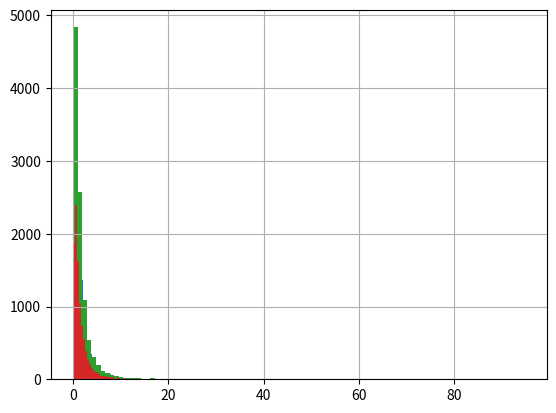

Write Python code to recreate this figure. (Note: this script raises an exception after producing the figure.)
# -*- coding: utf-8 -*-
"""
Created on Fri Jun 18 22:16:50 2021

[redacted]
"""

import pandas as pd
import numpy as np
import matplotlib.pyplot as plt
from scipy.stats import lognorm
from scipy.stats import norm

def param_transform(mu, sigma):
    mu_transform = 0.5 * np.log(mu**4 / (mu**2 + sigma**2))
    sigma_transform = np.log(1 + (sigma**2 / mu**2))*0.5
    return mu_transform, sigma_transform

np.random.seed(1234)
#######################
#DEFINING U
#######################
mu_u=2.9
sigma_u=0.4

mu_u_transf, sigma_u_transf= param_transform(mu_u,sigma_u)

#generating u form a uniform
u = np.random.uniform(0,1,10000)

U=pd.Series(lognorm.ppf(u,mu_u_transf,sigma_u_transf))

pd.Series(U).hist(bins=100)

pd.Series(u).hist(bins=100)


#######################
#DEFINING V
#######################
mu_v=2.8
sigma_v=0.5

mu_v_transf, sigma_v_transf= param_transform(mu_v,sigma_v)

#generating u form a uniform
v = np.random.uniform(0,1,10000)

V= pd.Series(lognorm.ppf(v,mu_v_transf,sigma_v_transf))

pd.Series(V).hist(bins=100)

#######################
#DEFINING X
#######################
mu_x=2.7
sigma_x=0.6

mu_x_transf, sigma_x_transf= param_transform(mu_x,sigma_x)

#generating u form a uniform
x = np.random.uniform(0,1,10000)

X= pd.Series(lognorm.ppf(x,mu_x_transf,sigma_x_transf))

X_sorted=pd.Series(X).sort_values().reset_index(drop=True)

pd.Series(X).hist(bins=100)


#######################
#U-V scatterplot
#######################
df=pd.concat([U,V],1)
df.columns=['U','V']
df.sort_values(by='U',inplace=True)
df_rank=df.rank(axis=0, method='first')
plt.scatter(x=df_rank.U, y=df_rank.V, s=0.5)

#######################
#DEFINING Y
#######################

Y=U+V

Y_sorted=pd.Series(Y).sort_values().reset_index(drop=True)
pd.Series(Y).hist(bins=1000)



#######################
#X-Y scatterplot
#######################
df=pd.concat([X,Y],1)
df.columns=['X','Y']
df.sort_values(by='X',inplace=True)
df_rank=df.rank(axis=0, method='first')
plt.scatter(x=df_rank.X, y=df_rank.Y, s=0.5)


#######################
#DEFINING Z
#######################

Z=Y+X

Z_sorted=pd.Series(Z).sort_values().reset_index(drop=True)
pd.Series(Z).hist(bins=1000)



########################################
# 1) CALCULATING THE CAPITAL ALLOCATION TO EACH RISK
########################################

alpha=99

#VaR X
var_99_x= np.percentile(X_sorted, alpha)
#CVaR X
cvar_99_x= X[X>= var_99_x].mean()

X_mean=X.mean()



#VaR U
var_99_u= np.percentile(U, alpha)
#CVaR U
cvar_99_u= U[U>= var_99_u].mean()

U_mean=U.mean()

#VaR V
var_99_v= np.percentile(V, alpha)
#CVaR U
cvar_99_v= V[V>= var_99_v].mean()

V_mean=V.mean()

#VaR z
var_99_z = np.percentile(Z, alpha)
#CVaR z
cvar_99_z = Z[Z >= var_99_z].mean()

#building the risks table
risks_table=pd.concat([Z,X,U,Y,V],1)
risks_table.columns=['Z','X','U','Y','V']

#sorting all the columns according to Z values
risks_table.sort_values('Z',inplace=True)
risks_table.reset_index(drop=True,inplace=True)

#conditional expected shortfall
cvar_99_xz= risks_table[risks_table['Z'] >= var_99_z]['X'].mean()
cvar_99_vz= risks_table[risks_table['Z'] >= var_99_z]['V'].mean()
cvar_99_uz= risks_table[risks_table['Z'] >= var_99_z]['U'].mean()


#capital allocation

C_x= cvar_99_xz - X_mean
C_v= cvar_99_vz - V_mean
C_u= cvar_99_uz - U_mean

#the sum of each capital is the total capital allocated to the portfolio
C_z= C_x+ C_v+ C_u

#note that C_z result is equal to:
C_z_alternative= cvar_99_z -Z.mean()

#computing the capital contribution in percentual terms
perc_X=C_x/C_z
perc_V=C_v/C_z
perc_U=C_u/C_z

#summing the percentage returns 1 
perc_X + perc_U + perc_V


########################################
#PORTFOLIO BENEFIT   as risk measure we use the xTVaR
########################################

#this is useless
#div_benefit_X = 1-(C_x/(cvar_99_x-X.mean())) 
#div_benefit_V = 1-(C_v/(cvar_99_v-V.mean())) 
#div_benefit_U = 1-(C_u/(cvar_99_u-U.mean())) 

#this is the diversification benefit for the portfolio
div_benefit_Z = 1 - (C_z/((cvar_99_x-X.mean()) + 
                           (cvar_99_u-U.mean())+
                          ( cvar_99_v-V.mean())))


########################################
#  2) INTRODUCING DEPENDENCIES VIA SURVIVAL COPULA
########################################

#DEFINING Y with SURVIVAL CLAYTON COPULA 


tetha= 0.5


#in order to create a vector of values that is the result of summation of U and V 
#via a mirrored clayton copula, I have to apply the following transformation.

# following instructions of chapter 2, slides 15-16
u2=(((u)**(-tetha))*(((v)**(-tetha/(tetha+1)))-1)+1)**(-1/tetha)
pd.Series(u2).hist(bins=100)

U2=pd.Series(lognorm.ppf(1-u,mu_u_transf,sigma_u_transf))
U2.hist(bins=100)

V2=pd.Series(lognorm.ppf(1-u2,mu_v_transf,sigma_v_transf))
V2.hist(bins=100)


#rank scatter
df_survival=pd.concat([U2,V2],1)
df_survival.columns=['U2','V2']
df_survival.sort_values(by='U2', inplace=True)
df_survival_rank=df_survival.rank(axis=0, method='first')
plt.scatter(x=df_survival_rank.U2, y=df_survival_rank.V2, s=0.5)


Y_survival= V2 + U2
Y_survival.hist(bins=100)

Y_surv_rank=Y_survival.rank(method='first',ascending=False)
unif_Y=Y_surv_rank/len(Y_surv_rank)

unif_Y.hist()

# now we aggregate X and Y_survival via a mirrored clayton copula of parameter tetha= 1
# To create the final portfolio I will sum the new vector of values X2 and X.
tetha= 1

x2=(((unif_Y)**(-tetha))*(((x)**(-tetha/(tetha+1)))-1)+1)**(-1/tetha)

X2=pd.Series(lognorm.ppf(1-x2,mu_x_transf,sigma_x_transf))
X2.hist(bins=100)
#plt.scatter(x=x2, y=unif_Y.rank(method='first'), s=0.5)


#this is my final portfolio
Z_survival=X2+Y_survival



df_survival_xy=pd.concat([X2,Y_survival],1)
df_survival_xy.columns=['X2','Y_survival']
df_survival_xy.sort_values(by='X2', inplace=True)
df_survival_rank_xy=df_survival_xy.rank(axis=0, method='first')
plt.scatter(x=df_survival_rank_xy.Y_survival, y=df_survival_rank_xy.X2, s=0.5)

########################################
# 2a) CALCULATING THE CAPITAL ALLOCATION TO EACH RISK
########################################

alpha=99

#VaR X
var_99_x2= np.percentile(X2, alpha)
#CVaR X
cvar_99_x2= X2[X2>= var_99_x2].mean()

X2_mean=X2.mean()


#VaR U
var_99_u2= np.percentile(U2, alpha)
#CVaR U
cvar_99_u2= U2[U2>= var_99_u2].mean()

U2_mean=U2.mean()


#VaR V
var_99_v2= np.percentile(V2, alpha)
#CVaR U
cvar_99_v2= V2[V2>= var_99_v2].mean()

V2_mean=V2.mean()

#VaR z
var_99_z2 = np.percentile(Z_survival, alpha)
#CVaR z
cvar_99_z2 = Z_survival[Z_survival >= var_99_z2].mean()

#building the risks table
risks_table_surv=pd.concat([Z_survival,X2,U2,V2],1)
risks_table_surv.columns=['Z2','X2','U2','V2']

#sorting all the columns according to Z2 values
risks_table_surv.sort_values('Z2',inplace=True)
risks_table_surv.reset_index(drop=True,inplace=True)

#conditional expected shortfall
cvar_99_xz_surv= risks_table_surv[risks_table_surv['Z2'] >= var_99_z2]['X2'].mean()
cvar_99_vz_surv= risks_table_surv[risks_table_surv['Z2'] >= var_99_z2]['V2'].mean()
cvar_99_uz_surv= risks_table_surv[risks_table_surv['Z2'] >= var_99_z2]['U2'].mean()


#capital allocation

C_x2= cvar_99_xz_surv - X2_mean
C_v2= cvar_99_vz_surv - V2_mean
C_u2= cvar_99_uz_surv - U2_mean

#the sum of each capital is the total capital allocated to the portfolio
C_z2= C_x2+ C_v2+ C_u2

#computing the capital contribution in percentual terms
perc_X2=C_x2/C_z2
perc_V2=C_v2/C_z2
perc_U2=C_u2/C_z2

#note that C_z result is equal to:
C_z_alternative= cvar_99_z2 -Z_survival.mean()

#summing the percentage returns 1 
perc_X2 + perc_U2 + perc_V2


########################################
#PORTFOLIO BENEFIT   as risk measure we use the xTVaR
########################################

#this is the diversification benefit for the portfolio
div_benefit_Z_surv = +1 - (C_z2/((cvar_99_x2-X2.mean()) + 
                           (cvar_99_v2-V2.mean())+
                          (cvar_99_u2-U2.mean())))




###############################################################################
#3) GAUSSIAN COPULA
###############################################################################

#drawing samples from normal standard
U_norm=pd.Series(np.random.normal(0, 1, 10000))
V_norm=pd.Series(np.random.normal(0, 1, 10000))
X_norm=pd.Series(np.random.normal(0, 1, 10000))

#concatenating V and U obtained at problem number 2 so that we can get the corr matrix
#to decompose with cholesky.
V_U_df=pd.concat([V2,U2],1)
V_U_df.columns=['V','U']

#computing rank correlation (Spearman's Correlation)
corr=V_U_df.corr(method='spearman')
chol_decon=np.linalg.cholesky(corr)

#concatenating new draws form normal standard
u_v_df=pd.concat([U_norm,V_norm],1)
u_v_df.columns=['U','V']

new_variables=np.matmul(u_v_df,chol_decon)

new_variables.iloc[:,0].hist(bins=100)

#transforming v,u from a normal to a uniform
V_norm_unif=norm.cdf(new_variables['V'])
U_norm_unif=norm.cdf(new_variables['U'])

#concatenating V uniform and U uniform
unif_concat=pd.concat([pd.Series(V_norm_unif), pd.Series(U_norm_unif)],1)
unif_concat.columns=['V','U']

#Ranking values and plot the scatter
unif_concat_rank=unif_concat.rank(axis=0, method='first')
unif_concat_rank.sort_values(by='V', inplace=True)
plt.scatter(x=unif_concat_rank.V, y=unif_concat_rank.U, s=0.5)


#using U and V to create the lognormals
U_gauss=pd.Series(lognorm.ppf(U_norm_unif,mu_u_transf,sigma_u_transf))
V_gauss=pd.Series(lognorm.ppf(V_norm_unif,mu_v_transf,sigma_v_transf))

#obtaining the Y portfolio
Y_gauss=U_gauss+V_gauss
#log gauss
Y_gauss.hist(bins=100)
#Y_gauss back to normal dist in order to compute gauss copula again
(np.log(Y_gauss)).hist(bins=100)
Y_gauss_norm=np.log(Y_gauss)


#computing correlation btw X2 and Y_survival (from point 2)
X_Y_df=pd.concat([X2,Y_survival],1)
X_Y_df.columns=['X2','Y_surv']

#computing rank correlation (Spearman's Correlation)
corr=X_Y_df.corr(method='spearman')
chol_decon=np.linalg.cholesky(corr)

#concatenating new draws form normal standard
Xnor_Ynor_df=pd.concat([X_norm,Y_gauss_norm],1)
Xnor_Ynor_df.columns=['X_nor','Y_gauss_norm']

new_variables=np.matmul(Xnor_Ynor_df,chol_decon)

new_variables.iloc[:,0].hist(bins=100)


#transforming x from a normal to a uniform
X_norm_unif=norm.cdf(new_variables['X_nor'])



X_gauss=pd.Series(lognorm.ppf(X_norm_unif,mu_x_transf,sigma_x_transf))

x_y_concat=pd.concat([X_gauss,Y_gauss],1)
x_y_concat.columns=['X','Y']
x_y_rank=x_y_concat.rank(axis=0, method='first')
x_y_rank.sort_values(by='X',inplace=True)
plt.scatter(x=x_y_rank.X, y=x_y_rank.Y, s=0.5)


#the final portfolio is:
Z_gauss=X_gauss+Y_gauss


########################################
# 3b) CALCULATING THE CAPITAL ALLOCATION TO EACH RISK
########################################

alpha=99

#VaR X
var_99_x_gauss= np.percentile(X_gauss, alpha)
#CVaR X
cvar_99_x_gauss= X_gauss[X_gauss>= var_99_x_gauss].mean()

X_gauss_mean=X_gauss.mean()


#VaR U
var_99_u_gauss= np.percentile(U_gauss, alpha)
#CVaR U
cvar_99_u_gauss= U_gauss[U_gauss>= var_99_u_gauss].mean()

U_gauss_mean=U_gauss.mean()


#VaR V
var_99_v_gauss= np.percentile(V_gauss, alpha)
#CVaR U
cvar_99_v_gauss= V_gauss[V_gauss>= var_99_v_gauss].mean()

V_gauss_mean=V_gauss.mean()

#VaR z
var_99_z_gauss = np.percentile(Z_gauss, alpha)
#CVaR z
cvar_99_z_gauss = Z_gauss[Z_gauss >= var_99_z_gauss].mean()

Z_gauss_mean=Z_gauss.mean()

#building the risks table
risks_table_gauss=pd.concat([Z_gauss,X_gauss,U_gauss,V_gauss],1)
risks_table_gauss.columns=['Z','X','U','V']

#sorting all the columns according to Z2 values
risks_table_gauss.sort_values('Z',inplace=True)
risks_table_gauss.reset_index(drop=True,inplace=True)

#conditional expected shortfall
cvar_99_xz_gauss= risks_table_gauss[risks_table_gauss['Z'] >= var_99_z_gauss]['X'].mean()
cvar_99_vz_gauss= risks_table_gauss[risks_table_gauss['Z'] >= var_99_z_gauss]['V'].mean()
cvar_99_uz_gauss= risks_table_gauss[risks_table_gauss['Z'] >= var_99_z_gauss]['U'].mean()


#capital allocation

C_x_gauss= cvar_99_xz_gauss - X_gauss_mean
C_v_gauss= cvar_99_vz_gauss - V_gauss_mean
C_u_gauss= cvar_99_uz_gauss - U_gauss_mean

#the sum of each capital is the total capital allocated to the portfolio
C_z_gauss= C_x_gauss+ C_v_gauss+ C_u_gauss

#computing the capital contribution in percentual terms
perc_X_gauss=C_x_gauss/C_z_gauss
perc_V_gauss=C_v_gauss/C_z_gauss
perc_U_gauss=C_u_gauss/C_z_gauss

#note that C_z result is equal to:
C_z_alternative= cvar_99_z_gauss -Z_gauss.mean()

#summing the percentage returns 1 
perc_X2 + perc_U2 + perc_V2


########################################
#PORTFOLIO BENEFIT   as risk measure we use the xTVaR
########################################

#this is the diversification benefit for the portfolio
div_benefit_Z_gauss = +1 - (C_z_gauss/((cvar_99_x_gauss-X_gauss.mean()) + 
                           (cvar_99_v_gauss-V_gauss.mean())+
                          (cvar_99_u_gauss-U_gauss.mean())))